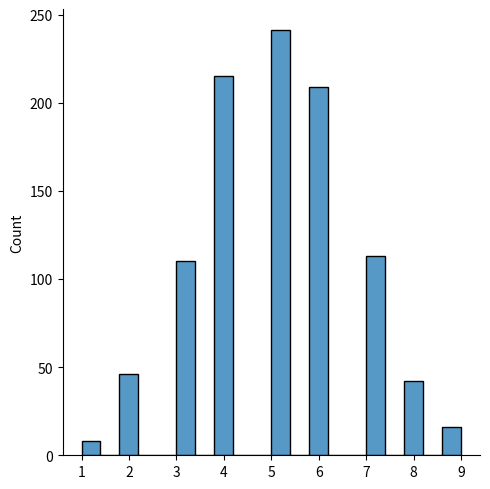

Python code for this plot:
# -*- coding: utf-8 -*-
"""
Created on Fri Nov 27 13:56:56 2020

[redacted]
"""
import numpy as np

arr = np.array([1,2,3,4,5])
print(arr)

mat=np.array([[1,2,3],[4,5,6]])

print(mat)

mat2 = mat-mat

print(mat2)

x = np.random.randint(5, size=(1))
print(x+1)

from numpy import random

#x = random.choice([1, 2, 3, 4,5,6], p=[0.1, 0.25, 0.25, 0.15,0.15,0.1], size=(50))
#print(x)


arr = np.array([1, 2, 3, 4, 5])
print(random.permutation(arr))

import matplotlib.pyplot as plt
import seaborn as sns

#sns.distplot(random.normal(size=1000), hist=True)

x = random.binomial(n=10, p=0.5, size=1000)

sns.displot(x)
plt.show()
